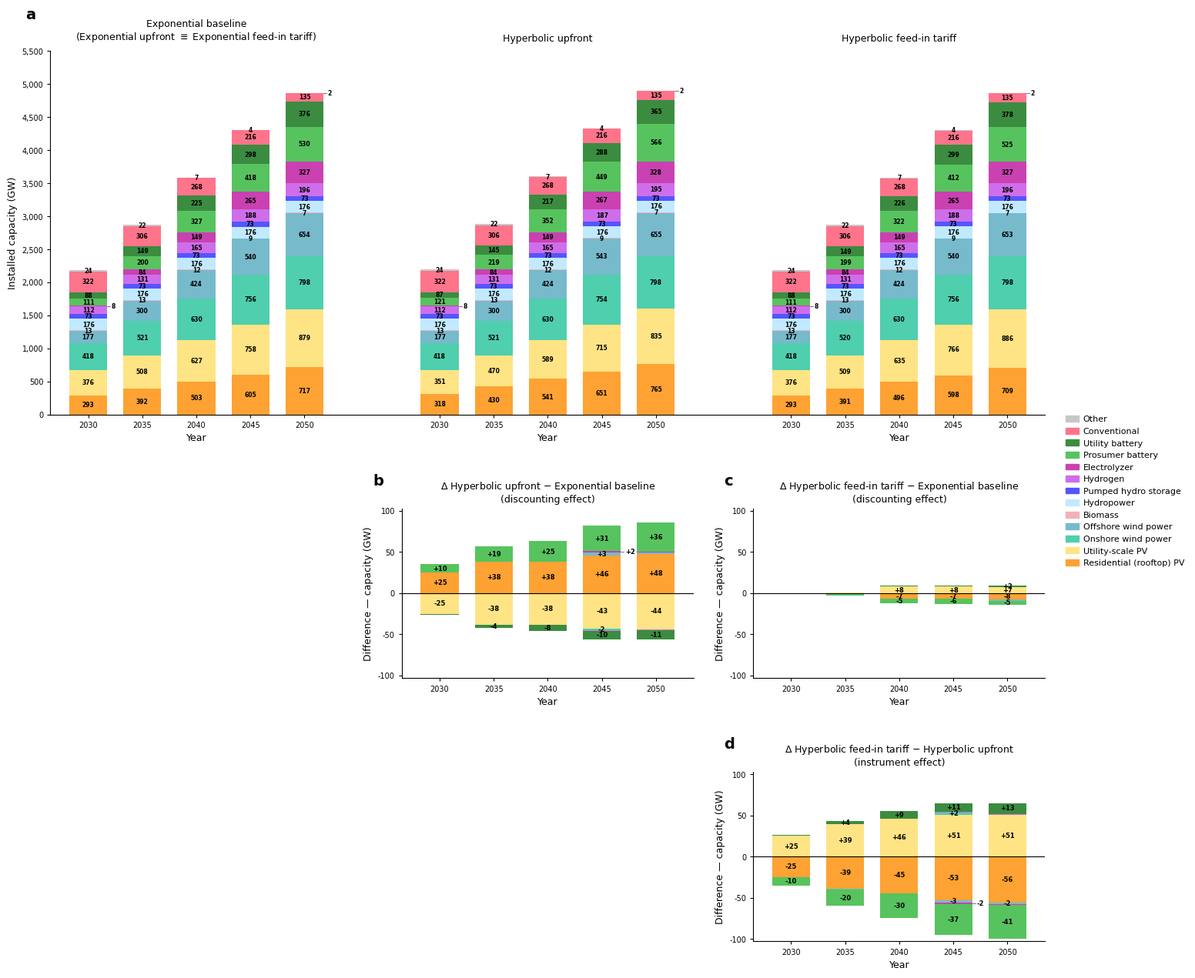

This chart was generated by the following Python code:
from __future__ import annotations
import matplotlib.pyplot as plt
import matplotlib.patches as mpatches
from matplotlib.ticker import FuncFormatter, MultipleLocator

years = [2030, 2035, 2040, 2045, 2050]

scenarios = ["exp_baseline", "hyp_upfront", "hyp_feedin"]
scenario_labels = [
    "Exponential baseline\n(Exponential upfront " + r"$\equiv$"
    + " Exponential feed-in tariff)",
    "Hyperbolic upfront",
    "Hyperbolic feed-in tariff",
]

technologies = [
    "Residential (rooftop) PV", "Utility-scale PV",
    "Onshore wind power", "Offshore wind power",
    "Biomass", "Hydropower",
    "Pumped hydro storage", "Hydrogen",
    "Electrolyzer",
    "Prosumer battery", "Utility battery",
    "Conventional", "Other",
]
colors = [
    "#FEA233", "#FEE484", "#4FCFAD", "#77BACC", "#F3B1BC",
    "#C1EAFE", "#5555FF", "#CF6EEA", "#CA41B1", "#57C35E",
    "#3B8C40", "#FE748B", "#C7C7C7",
]


def reorder(src):
    return [src[0], src[1], src[4], src[5], src[6], src[10], src[9],
            src[7], src[8], src[2], src[3], src[11], src[12]]


capacity_src = {
    "exp_upfront": [
        [293, 376, 111, 88, 418, 177, 13, 112, 8, 73, 176, 322, 24],
        [392, 508, 200, 149, 521, 300, 13, 131, 84, 73, 176, 306, 22],
        [503, 627, 327, 225, 630, 424, 12, 165, 149, 73, 176, 268, 7],
        [605, 758, 418, 298, 756, 540, 9, 188, 265, 73, 176, 216, 4],
        [717, 879, 530, 376, 798, 654, 7, 196, 327, 73, 176, 135, 2],
    ],
    "hyp_upfront": [
        [318, 351, 121, 87, 418, 177, 13, 112, 8, 73, 176, 322, 24],
        [430, 470, 219, 145, 521, 300, 13, 131, 84, 73, 176, 306, 22],
        [541, 589, 352, 217, 630, 424, 12, 165, 149, 73, 176, 268, 7],
        [651, 715, 449, 288, 754, 543, 9, 187, 267, 73, 176, 216, 4],
        [765, 835, 566, 365, 798, 655, 7, 195, 328, 73, 176, 135, 2],
    ],
    "hyp_feedin": [
        [293, 376, 111, 88, 418, 177, 13, 112, 8, 73, 176, 322, 24],
        [391, 509, 199, 149, 520, 300, 13, 131, 84, 73, 176, 306, 22],
        [496, 635, 322, 226, 630, 424, 12, 165, 149, 73, 176, 268, 7],
        [598, 766, 412, 299, 756, 540, 9, 188, 265, 73, 176, 216, 4],
        [709, 886, 525, 378, 798, 653, 7, 196, 327, 73, 176, 135, 2],
    ],
}

capacity_data = {
    "exp_baseline": [reorder(r) for r in capacity_src["exp_upfront"]],
    "hyp_upfront":  [reorder(r) for r in capacity_src["hyp_upfront"]],
    "hyp_feedin":   [reorder(r) for r in capacity_src["hyp_feedin"]],
}

n_years = len(years)
n_techs = len(technologies)

cap_diff_b = [[capacity_data["hyp_upfront"][y][t] - capacity_data["exp_baseline"][y][t]
               for t in range(n_techs)] for y in range(n_years)]
cap_diff_c = [[capacity_data["hyp_feedin"][y][t] - capacity_data["exp_baseline"][y][t]
               for t in range(n_techs)] for y in range(n_years)]
cap_diff_d = [[capacity_data["hyp_feedin"][y][t] - capacity_data["hyp_upfront"][y][t]
               for t in range(n_techs)] for y in range(n_years)]

plt.rcParams.update({
    "font.family": "Arial", "font.size": 8,
    "axes.titlesize": 9, "axes.labelsize": 9,
    "xtick.labelsize": 7, "ytick.labelsize": 7,
    "axes.linewidth": 0.8,
    "xtick.major.width": 0.8, "ytick.major.width": 0.8,
    "xtick.major.size": 3, "ytick.major.size": 3,
    "figure.facecolor": "white", "axes.facecolor": "white",
    "pdf.fonttype": 42, "ps.fonttype": 42,
})

SCEN_BARS = 5
SCEN_GAP = 1.5
X_PAD = 0.7
SUB_WSPACE = 0.204
width = 0.7
half_w = width / 2

fig = plt.figure(figsize=(17, 13))
outer_gs = fig.add_gridspec(3, 1, height_ratios=[3.0, 1.4, 1.4], hspace=0.40)

ax_a = fig.add_subplot(outer_gs[0])
bc_gs = outer_gs[1].subgridspec(1, 3, wspace=SUB_WSPACE)
d_gs = outer_gs[2].subgridspec(1, 3, wspace=SUB_WSPACE)

ax_bc = [fig.add_subplot(bc_gs[0, i]) for i in range(3)]
ax_d = [fig.add_subplot(d_gs[0, i]) for i in range(3)]


def collect_and_place_labels(ax, candidates, y_range, fontsize=6.0,
                             min_gap_units=None, bar_half_width=0.35):
    if min_gap_units is None:
        min_gap_units = y_range * 0.014

    from collections import defaultdict
    per_x = defaultdict(list)
    for c in candidates:
        per_x[round(c["x"], 3)].append(c)

    for x_key, group in per_x.items():
        group.sort(key=lambda d: d["y_center"])
        for c in group:
            c["place"] = "inline"

        changed = True
        max_iter = 10
        while changed and max_iter > 0:
            changed = False
            max_iter -= 1
            inline_only = [c for c in group if c["place"] == "inline"]
            inline_only.sort(key=lambda d: d["y_center"])
            for i in range(len(inline_only) - 1):
                a = inline_only[i]
                b = inline_only[i + 1]
                if b["y_center"] - a["y_center"] < min_gap_units:
                    if a["seg_height"] <= b["seg_height"]:
                        a["place"] = "outside"
                    else:
                        b["place"] = "outside"
                    changed = True
                    break

        side_right = True
        for c in group:
            if c["place"] == "inline":
                ax.text(c["x"], c["y_center"], c["text"],
                        ha="center", va="center",
                        fontsize=fontsize, fontweight="bold")
            else:
                if side_right:
                    x_label = c["x"] + bar_half_width + 0.08
                    x_line = c["x"] + bar_half_width
                    ha = "left"
                else:
                    x_label = c["x"] - bar_half_width - 0.08
                    x_line = c["x"] - bar_half_width
                    ha = "right"
                side_right = not side_right
                ax.text(x_label, c["y_center"], c["text"],
                        ha=ha, va="center",
                        fontsize=fontsize, fontweight="bold")
                ax.plot([x_line, x_label - (0.02 if ha == "left" else -0.02)],
                        [c["y_center"], c["y_center"]],
                        color="black", linewidth=0.4)


scenario_start_pos = [0.0, SCEN_BARS + SCEN_GAP, 2 * (SCEN_BARS + SCEN_GAP)]
scenario_end_pos = [s + SCEN_BARS - 1 for s in scenario_start_pos]

x_positions_a = []
PANEL_A_YMIN = 0
PANEL_A_YMAX = 5500
LABEL_MIN = 2

all_candidates_a = []

for si, scen in enumerate(scenarios):
    for yi in range(n_years):
        current = scenario_start_pos[si] + yi
        x_positions_a.append(current)

        bottom = 0.0
        for ti in range(n_techs):
            v = capacity_data[scen][yi][ti]
            if v <= 0:
                continue
            ax_a.bar(current, v, width=width, bottom=bottom,
                     color=colors[ti], edgecolor="none", linewidth=0)
            if v >= LABEL_MIN:
                all_candidates_a.append({
                    "x": current,
                    "y_center": bottom + v / 2.0,
                    "text": f"{int(v)}",
                    "seg_height": v,
                })
            bottom += v

collect_and_place_labels(ax_a, all_candidates_a,
                         y_range=PANEL_A_YMAX - PANEL_A_YMIN,
                         fontsize=5.5, bar_half_width=half_w)

for start_x, end_x, label in zip(scenario_start_pos, scenario_end_pos, scenario_labels):
    mid = (start_x + end_x) / 2
    ax_a.text(mid, 1.02, label, transform=ax_a.get_xaxis_transform(),
              ha="center", va="bottom", fontsize=9, clip_on=False)

ax_a.set_xticks(x_positions_a)
ax_a.set_xticklabels([str(y) for y in years] * len(scenarios))

for start_x, end_x in zip(scenario_start_pos, scenario_end_pos):
    mid = (start_x + end_x) / 2
    ax_a.text(
        mid, -0.05, "Year",
        transform=ax_a.get_xaxis_transform(),
        ha="center", va="top",
        fontsize=plt.rcParams["axes.labelsize"],
        clip_on=False
    )

ax_a.set_ylabel("Installed capacity (GW)")
ax_a.set_ylim(PANEL_A_YMIN, PANEL_A_YMAX)
ax_a.set_xlim(-X_PAD, scenario_end_pos[-1] + X_PAD)
ax_a.spines["top"].set_visible(False)
ax_a.spines["right"].set_visible(False)
ax_a.yaxis.set_major_locator(MultipleLocator(500))
ax_a.text(-0.025, 1.08, "a", transform=ax_a.transAxes,
          fontsize=14, fontweight="bold", va="bottom", ha="left")


def empty_panel(ax):
    ax.set_xticks([])
    ax.set_yticks([])
    for s in ax.spines.values():
        s.set_visible(False)


def plot_diff(ax, diff_data, palette, n_cats, ylim, title=None,
              xlabel="Year", fontsize=6):
    ax.axhline(0, color="black", linewidth=0.8)
    candidates = []
    x_pos = []
    for yi in range(n_years):
        cur = float(yi)
        x_pos.append(cur)
        pos_bottom = 0.0
        neg_bottom = 0.0
        for ci in range(n_cats):
            v = diff_data[yi][ci]
            if abs(v) < 0.5:
                continue
            ax.bar(cur, v, width=width,
                   bottom=pos_bottom if v > 0 else neg_bottom,
                   color=palette[ci], edgecolor="none", linewidth=0)
            if abs(v) >= LABEL_MIN:
                if v > 0:
                    y_center = pos_bottom + v / 2.0
                    text = f"+{int(v)}"
                else:
                    y_center = neg_bottom + v / 2.0
                    text = f"{int(v)}"
                candidates.append({
                    "x": cur,
                    "y_center": y_center,
                    "text": text,
                    "seg_height": abs(v),
                })
            if v > 0:
                pos_bottom += v
            else:
                neg_bottom += v

    collect_and_place_labels(ax, candidates, y_range=2 * ylim,
                             fontsize=fontsize, bar_half_width=half_w)

    ax.set_xticks(x_pos)
    ax.set_xticklabels([str(y) for y in years])
    ax.set_xlabel(xlabel)
    ax.set_xlim(-X_PAD, SCEN_BARS - 1 + X_PAD)

    if ylim == 100:
        ax.set_ylim(-103, 103)
        ax.set_yticks([-100, -50, 0, 50, 100])
    else:
        ax.set_ylim(-ylim, ylim)

    ax.spines["top"].set_visible(False)
    ax.spines["right"].set_visible(False)

    if title:
        ax.set_title(title, fontsize=9, pad=6)


def plot_diff_asym(ax, diff_data, palette, n_cats, ymin, ymax, title=None,
                   xlabel="Year", fontsize=6):
    ax.axhline(0, color="black", linewidth=0.8)
    candidates = []
    x_pos = []
    for yi in range(n_years):
        cur = float(yi)
        x_pos.append(cur)
        pos_bottom = 0.0
        neg_bottom = 0.0
        for ci in range(n_cats):
            v = diff_data[yi][ci]
            if abs(v) < 0.5:
                continue
            ax.bar(cur, v, width=width,
                   bottom=pos_bottom if v > 0 else neg_bottom,
                   color=palette[ci], edgecolor="none", linewidth=0)
            if abs(v) >= LABEL_MIN:
                if v > 0:
                    y_center = pos_bottom + v / 2.0
                    text = f"+{int(v)}"
                else:
                    y_center = neg_bottom + v / 2.0
                    text = f"{int(v)}"
                candidates.append({
                    "x": cur,
                    "y_center": y_center,
                    "text": text,
                    "seg_height": abs(v),
                })
            if v > 0:
                pos_bottom += v
            else:
                neg_bottom += v

    collect_and_place_labels(ax, candidates, y_range=ymax - ymin,
                             fontsize=fontsize, bar_half_width=half_w)

    ax.set_xticks(x_pos)
    ax.set_xticklabels([str(y) for y in years])
    ax.set_xlabel(xlabel)
    ax.set_xlim(-X_PAD, SCEN_BARS - 1 + X_PAD)
    ax.set_ylim(ymin, ymax)
    if ymin == -103 and ymax == 103:
        ax.set_yticks([-100, -50, 0, 50, 100])
    ax.spines["top"].set_visible(False)
    ax.spines["right"].set_visible(False)
    if title:
        ax.set_title(title, fontsize=9, pad=6)


def panel_letter(ax, letter, x_offset=-0.10, y_offset=1.12):
    ax.text(x_offset, y_offset, letter, transform=ax.transAxes,
            fontsize=14, fontweight="bold", va="bottom", ha="left")


BC_YLIM = 100

empty_panel(ax_bc[0])
plot_diff(ax_bc[1], cap_diff_b, colors, n_techs, BC_YLIM,
          title=r"$\Delta$ Hyperbolic upfront $-$ Exponential baseline"
                + "\n(discounting effect)")
plot_diff(ax_bc[2], cap_diff_c, colors, n_techs, BC_YLIM,
          title=r"$\Delta$ Hyperbolic feed-in tariff $-$ Exponential baseline"
                + "\n(discounting effect)")
ax_bc[1].set_ylabel("Difference — capacity (GW)")
ax_bc[2].set_ylabel("Difference — capacity (GW)")
panel_letter(ax_bc[1], "b")
panel_letter(ax_bc[2], "c")


empty_panel(ax_d[0])
empty_panel(ax_d[1])

plot_diff_asym(ax_d[2], cap_diff_d, colors, n_techs, -103, 103,
               title=r"$\Delta$ Hyperbolic feed-in tariff $-$ Hyperbolic upfront"
                     + "\n(instrument effect)")
ax_d[2].set_ylabel("Difference — capacity (GW)")
panel_letter(ax_d[2], "d")


def yfmt(x, _pos):
    return f"{x:,.0f}"


for ax in [ax_a] + ax_bc + ax_d:
    if not ax.get_visible():
        continue
    ax.ticklabel_format(axis="y", style="plain", useOffset=False)
    ax.yaxis.set_major_formatter(FuncFormatter(yfmt))


handles = [mpatches.Patch(color=colors[i], label=technologies[i])
           for i in range(n_techs)][::-1]

fig.subplots_adjust(right=0.83, top=0.94, bottom=0.05, left=0.07)
fig.legend(handles=handles, loc="center left",
           bbox_to_anchor=(0.84, 0.5), frameon=False,
           fontsize=8, handlelength=1.5, handletextpad=0.5)

plt.show()
